Dataset: dataset (GitHub, AlyonaChep/bird-identification-system). Classes: blackbird, blue tit, great tit, robin, sparrow.

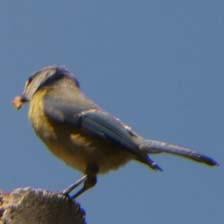
Label: blue tit

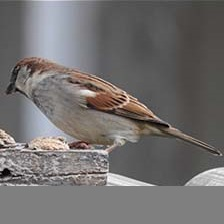
Label: sparrow

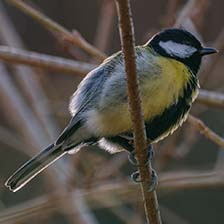
Label: great tit

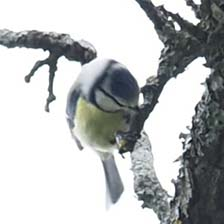
Label: blue tit

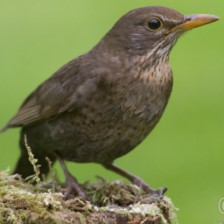
Label: blackbird

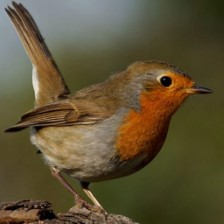
Label: robin
